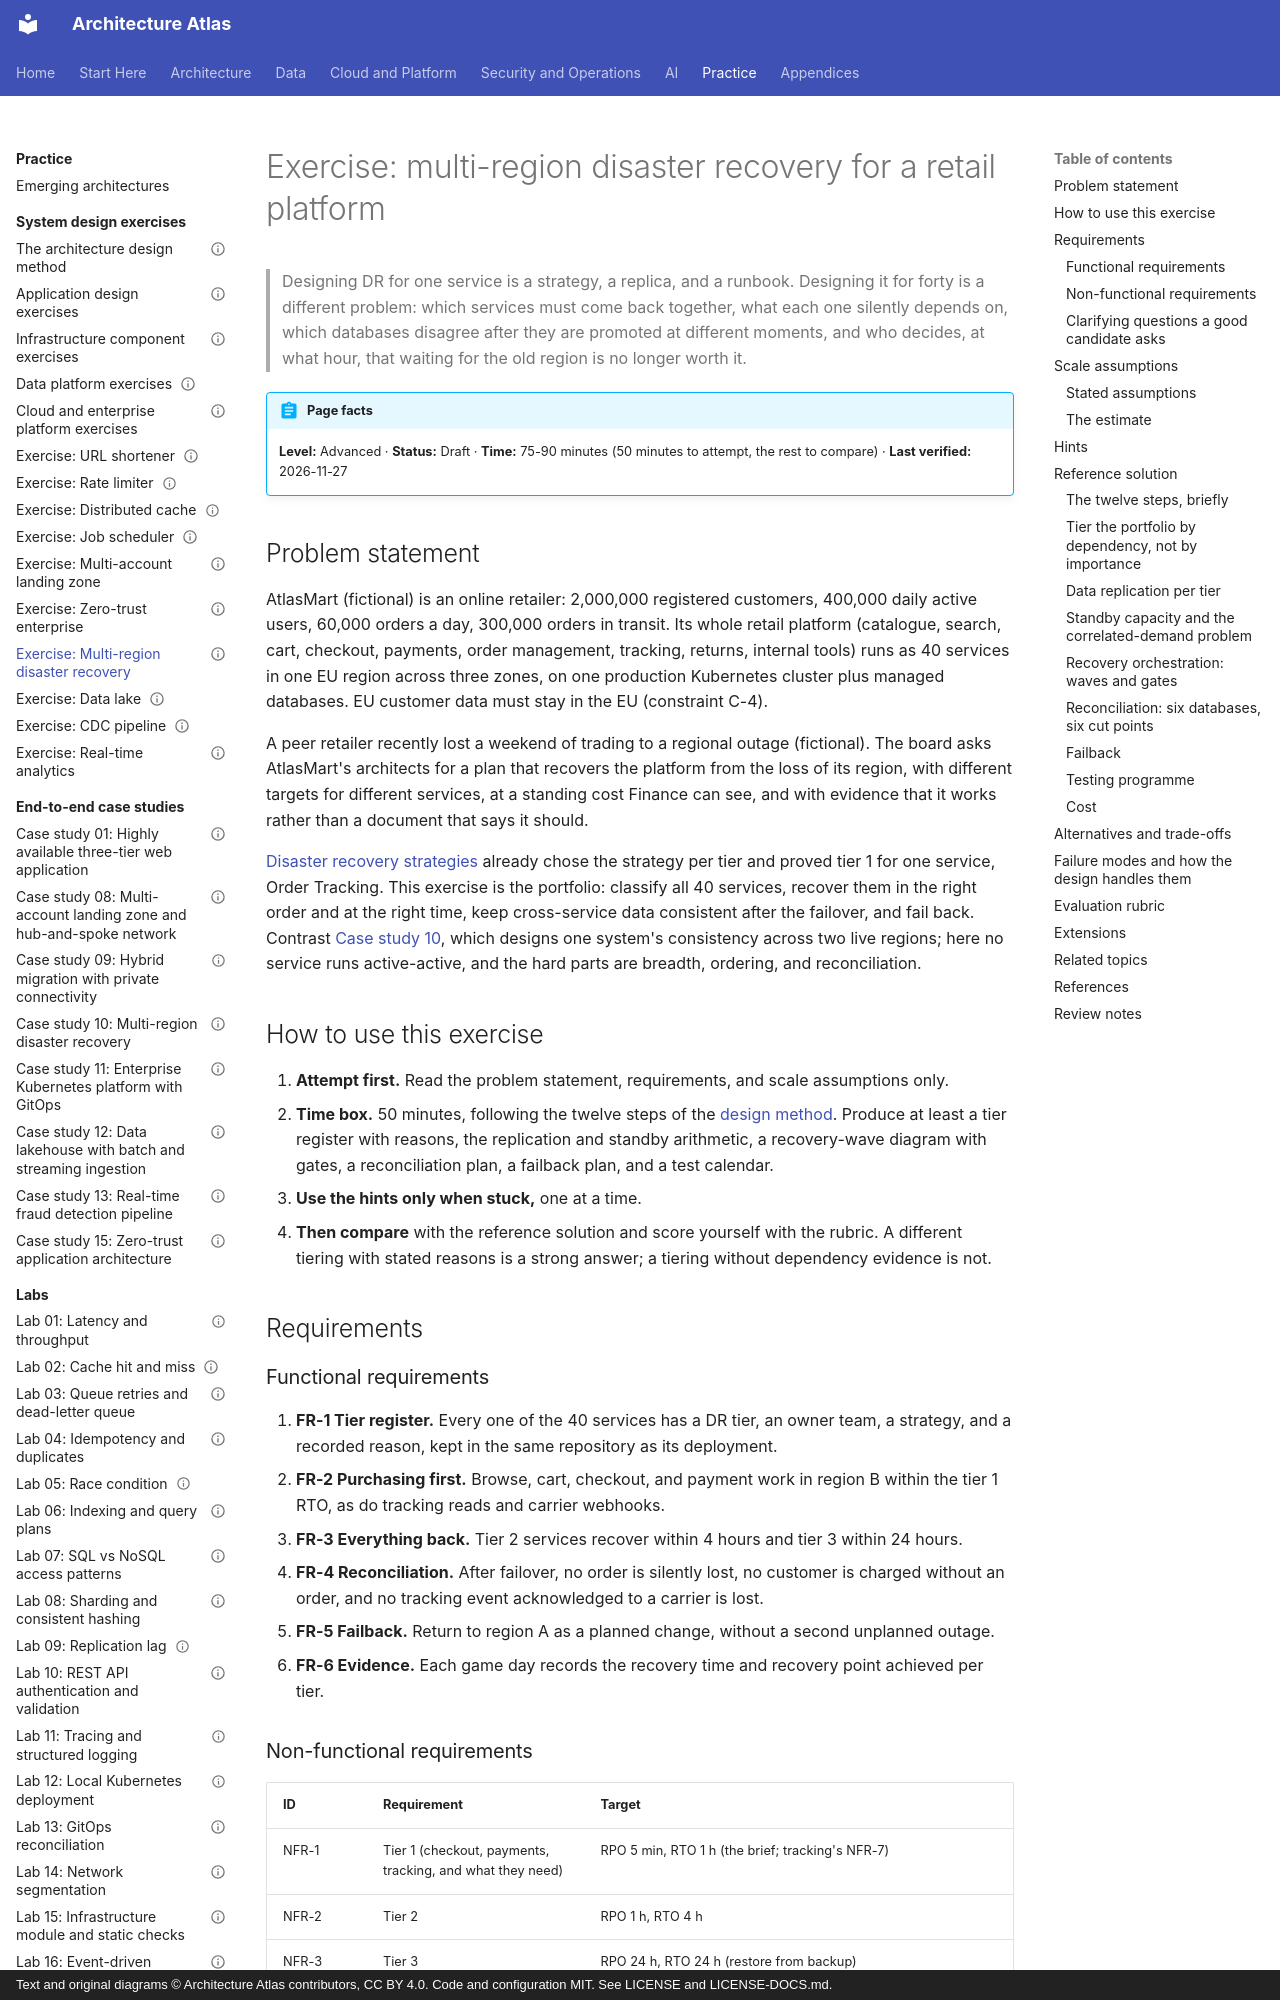

repository: vinay9354/architecture-atlas · page: system-design-exercises/multi-region-disaster-recovery/index.html · generator: mkdocs · copyright: Text and original diagrams © Architecture Atlas contributors, CC BY 4.0. Code and configuration MIT. See LICENSE and LICENSE-DOCS.md.

---
title: "Exercise: multi-region disaster recovery for a retail platform"
description: "Recover AtlasMart's 40 services from the loss of its region: tiering by dependency, replication and standby arithmetic, orchestrated recovery waves, reconciliation, failback, and drills."
domain: "Architecture problem-solving exercises"
level: Advanced
status: Draft
estimated_time: "75-90 minutes"
last_verified: 2026-11-27
coverage_ids:
  - D29-T04
prerequisites:
  - The architecture design method
  - Disaster recovery strategies
  - High availability design
  - Advanced resilience and failure containment
tags:
  - system-design-exercises
  - disaster-recovery
  - multi-region
  - recovery-orchestration
  - level-2-apply
  - level-3-architect
---

# Exercise: multi-region disaster recovery for a retail platform

> Designing DR for one service is a strategy, a replica, and a runbook. Designing it for forty is a
> different problem: which services must come back together, what each one silently depends on,
> which databases disagree after they are promoted at different moments, and who decides, at what
> hour, that waiting for the old region is no longer worth it.

!!! abstract "Page facts"
    **Level:** Advanced · **Status:** Draft · **Time:** 75-90 minutes (50 minutes to attempt, the
    rest to compare) · **Last verified:** 2026-11-27

## Problem statement

AtlasMart (fictional) is an online retailer: 2,000,000 registered customers, 400,000 daily active
users, 60,000 orders a day, 300,000 orders in transit. Its whole retail platform (catalogue,
search, cart, checkout, payments, order management, tracking, returns, internal tools) runs as 40
services in one EU region across three zones, on one production Kubernetes cluster plus managed
databases. EU customer data must stay in the EU (constraint C-4).

A peer retailer recently lost a weekend of trading to a regional outage (fictional). The board asks
AtlasMart's architects for a plan that recovers the platform from the loss of its region, with
different targets for different services, at a standing cost Finance can see, and with evidence
that it works rather than a document that says it should.

[Disaster recovery strategies](../reliability-and-disaster-recovery/disaster-recovery-strategies.md)
already chose the strategy per tier and proved tier 1 for one service, Order Tracking. This
exercise is the portfolio: classify all 40 services, recover them in the right order and at the
right time, keep cross-service data consistent after the failover, and fail back. Contrast
[Case study 10](../end-to-end-case-studies/cs-10-multi-region-disaster-recovery.md), which designs
one system's consistency across two live regions; here no service runs active-active, and the hard
parts are breadth, ordering, and reconciliation.

## How to use this exercise

1. **Attempt first.** Read the problem statement, requirements, and scale assumptions only.
2. **Time box.** 50 minutes, following the twelve steps of the [design method](design-method.md).
   Produce at least a tier register with reasons, the replication and standby arithmetic, a
   recovery-wave diagram with gates, a reconciliation plan, a failback plan, and a test calendar.
3. **Use the hints only when stuck,** one at a time.
4. **Then compare** with the reference solution and score yourself with the rubric. A different
   tiering with stated reasons is a strong answer; a tiering without dependency evidence is not.

## Requirements

### Functional requirements

1. **FR-1 Tier register.** Every one of the 40 services has a DR tier, an owner team, a strategy,
   and a recorded reason, kept in the same repository as its deployment.
2. **FR-2 Purchasing first.** Browse, cart, checkout, and payment work in region B within the
   tier 1 RTO, as do tracking reads and carrier webhooks.
3. **FR-3 Everything back.** Tier 2 services recover within 4 hours and tier 3 within 24 hours.
4. **FR-4 Reconciliation.** After failover, no order is silently lost, no customer is charged
   without an order, and no tracking event acknowledged to a carrier is lost.
5. **FR-5 Failback.** Return to region A as a planned change, without a second unplanned outage.
6. **FR-6 Evidence.** Each game day records the recovery time and recovery point achieved per tier.
